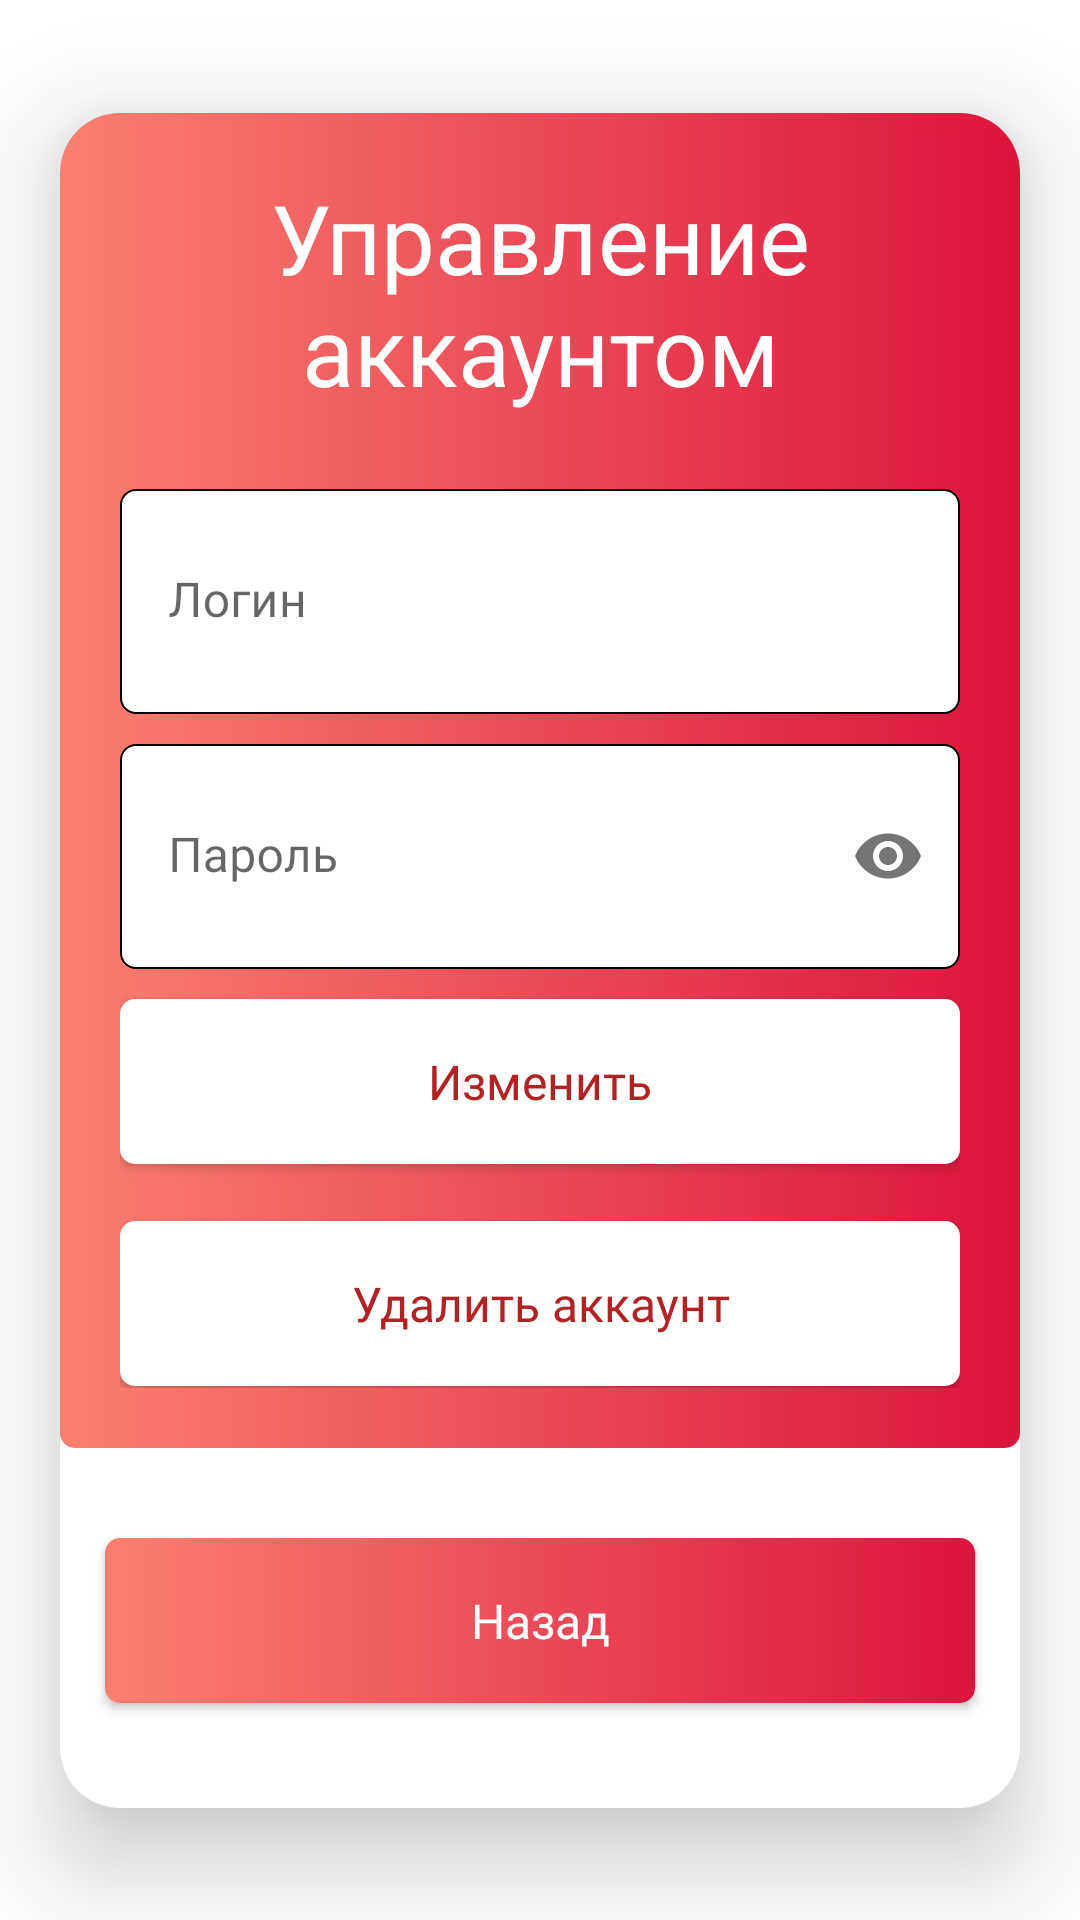

The Android layout XML behind this screen, and the referenced resources:
<!-- AndroidManifest.xml: application theme Theme.SmartMobile -->
<!-- res/layout/activity_account.xml -->
<?xml version="1.0" encoding="utf-8"?>
<androidx.constraintlayout.widget.ConstraintLayout xmlns:android="http://schemas.android.com/apk/res/android"
    xmlns:app="http://schemas.android.com/apk/res-auto"
    xmlns:tools="http://schemas.android.com/tools"
    android:layout_width="match_parent"
    android:layout_height="match_parent"
    tools:context=".activities.AccountActivity">

    <androidx.cardview.widget.CardView
        android:layout_width="match_parent"
        android:layout_height="wrap_content"
        android:layout_marginStart="20dp"
        android:layout_marginEnd="20dp"
        app:cardCornerRadius="20dp"
        app:cardElevation="20dp"
        app:layout_constraintStart_toStartOf="parent"
        app:layout_constraintEnd_toEndOf="parent"
        app:layout_constraintTop_toTopOf="parent"
        app:layout_constraintBottom_toBottomOf="parent"
        >
    <LinearLayout
        android:layout_width="match_parent"
        android:layout_height="match_parent"
        android:orientation="vertical"
        android:layout_marginBottom="20dp"

        >
    <LinearLayout
        android:padding="20dp"
        android:layout_width="match_parent"
        android:layout_height="445dp"
        android:background="@drawable/button_background"
        android:orientation="vertical"
        >
        <TextView
            android:textSize="32sp"
            android:textColor="@color/white"
            android:textAlignment="center"
            android:text="Управление аккаунтом"
            android:layout_width="match_parent"
            android:layout_height="wrap_content">
        </TextView>

        <com.google.android.material.textfield.TextInputLayout
            android:layout_width="match_parent"
            android:layout_height="wrap_content"
            app:boxStrokeWidth="0dp"
            app:boxStrokeWidthFocused="0dp"
            android:layout_marginTop="15dp"
            >

            <com.google.android.material.textfield.TextInputEditText
                android:id="@+id/loginEditText"
                android:layout_marginTop="10dp"
                android:layout_width="match_parent"
                android:layout_height="75dp"
                android:hint="Логин"
                android:fontFamily="@font/raleway_medium"
                android:background="@drawable/edit_text_background"

                >

            </com.google.android.material.textfield.TextInputEditText>
        </com.google.android.material.textfield.TextInputLayout>


        <com.google.android.material.textfield.TextInputLayout
            android:layout_width="match_parent"
            android:layout_height="wrap_content"
            app:boxStrokeWidth="0dp"
            app:boxStrokeWidthFocused="0dp"
            app:endIconMode="password_toggle"
            >

            <com.google.android.material.textfield.TextInputEditText
                android:id="@+id/passwordEditText"
                android:layout_marginTop="10dp"
                android:layout_width="match_parent"
                android:layout_height="75dp"
                android:hint="Пароль"
                android:fontFamily="@font/raleway_medium"
                android:background="@drawable/edit_text_background"
                android:inputType="textPassword"

                >

            </com.google.android.material.textfield.TextInputEditText>
        </com.google.android.material.textfield.TextInputLayout>

        <androidx.appcompat.widget.AppCompatButton
            android:id="@+id/editButton"
            android:text="Изменить"
            android:layout_marginTop="10dp"
            android:textSize="16sp"
            android:layout_width="match_parent"
            android:layout_height="55dp"
            app:cornerRadius="5dp"
            android:fontFamily="@font/raleway_medium"
            android:textColor="@color/fireBrick"
            android:textAllCaps="false"
            android:background="@drawable/button_background_type_two"
            >

        </androidx.appcompat.widget.AppCompatButton>

        <androidx.appcompat.widget.AppCompatButton
            android:id="@+id/deleteButton"
            android:text="Удалить аккаунт"
            android:layout_marginTop="19dp"
            android:textSize="16sp"
            android:layout_width="match_parent"
            android:layout_height="55dp"
            app:cornerRadius="5dp"
            android:fontFamily="@font/raleway_medium"
            android:textColor="@color/fireBrick"
            android:textAllCaps="false"
            android:background="@drawable/button_background_type_two"
            >

        </androidx.appcompat.widget.AppCompatButton>
    </LinearLayout>

        <androidx.appcompat.widget.AppCompatButton
            android:id="@+id/backButton"
            android:text="Назад"
            android:layout_marginStart="15dp"
            android:layout_marginEnd="15dp"
            android:layout_marginTop="30dp"
            android:textSize="16sp"
            android:layout_width="match_parent"
            android:layout_height="55dp"
            app:cornerRadius="5dp"
            android:layout_marginBottom="15dp"
            android:fontFamily="@font/raleway_medium"
            android:textColor="@color/white"
            android:textAllCaps="false"
            android:background="@drawable/button_background"
            >
        </androidx.appcompat.widget.AppCompatButton>

        <androidx.appcompat.widget.AppCompatButton
            android:id="@+id/adminButton"
            android:text="AdminPanel"
            android:layout_marginStart="15dp"
            android:layout_marginEnd="15dp"
            android:textSize="16sp"
            android:layout_width="match_parent"
            android:layout_height="55dp"
            app:cornerRadius="5dp"
            android:visibility="gone"
            android:layout_marginBottom="15dp"
            android:fontFamily="@font/raleway_medium"
            android:textColor="@color/white"
            android:textAllCaps="false"
            android:background="@drawable/button_background"
            >
        </androidx.appcompat.widget.AppCompatButton>

    </LinearLayout>
    </androidx.cardview.widget.CardView>
</androidx.constraintlayout.widget.ConstraintLayout>
<!-- resources referenced by this layout -->
<resources>
  <color name="fireBrick">#B22222</color>
  <color name="white">#FFFFFFFF</color>
  <!-- drawable button_background (drawable) -->
  <?xml version="1.0" encoding="utf-8"?>
  <shape xmlns:android="http://schemas.android.com/apk/res/android">
  
  
  
      <corners android:radius="5dp">
  
      </corners>
  
      <gradient
          android:startColor="@color/salmon"
          android:endColor="@color/crimson"
          android:angle="360"
          >
  
  
  
      </gradient>
  
  </shape>
  <!-- drawable button_background_type_two (drawable) -->
  <?xml version="1.0" encoding="utf-8"?>
  <shape xmlns:android="http://schemas.android.com/apk/res/android">
  
  
  
      <corners android:radius="5dp">
  
      </corners>
  
      <solid android:color="@color/white"></solid>
  
  </shape>
  <!-- drawable edit_text_background (drawable) -->
  <?xml version="1.0" encoding="utf-8"?>
  <shape xmlns:android="http://schemas.android.com/apk/res/android">
      <stroke android:width="0.8dp"
          android:color="@color/black"
          >
  
      </stroke>
     <corners android:radius="5dp"/>
  
      <solid android:color="@color/white"></solid>
  </shape>
  <style name="Theme.SmartMobile" parent="Base.Theme.SmartMobile" />
  <color name="salmon">#FA8072</color>
  <color name="crimson">#DC143C</color>
  <color name="black">#FF000000</color>
  <style name="Base.Theme.SmartMobile" parent="Theme.MaterialComponents.Light.NoActionBar">
          <item name="colorPrimary">@color/fireBrick</item>
          <item name="android:statusBarColor">@color/fireBrick</item>
          <item name="colorControlHighlight">@color/fireBrick</item>
          <item name="colorSecondary">@color/fireBrick</item>
      </style>
</resources>
